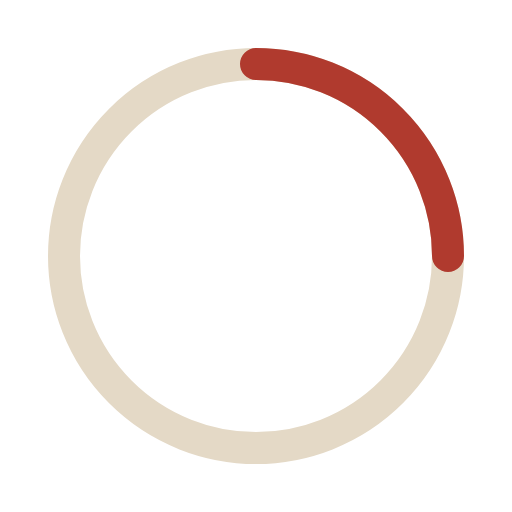
t = 0.00 s
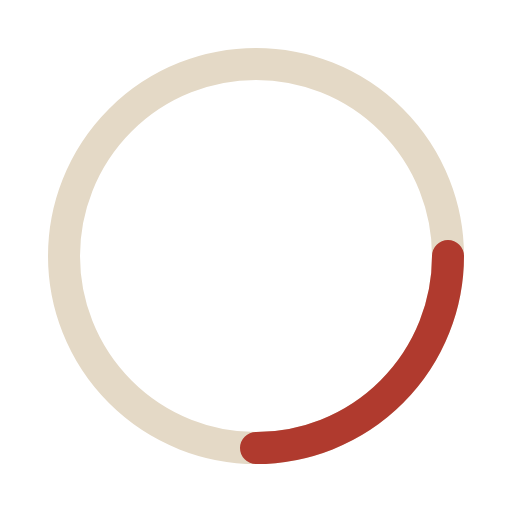
t = 0.25 s
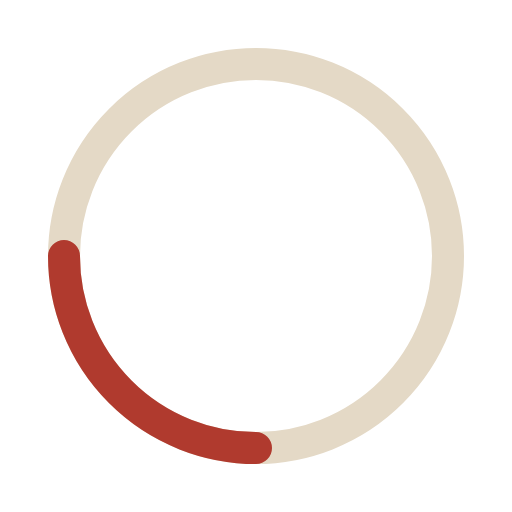
t = 0.50 s
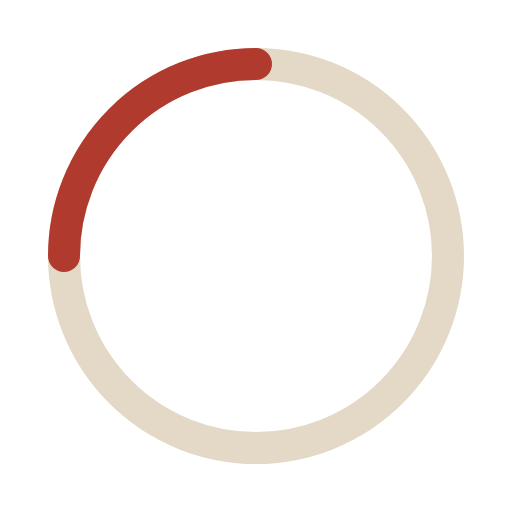
t = 0.75 s

The animated SVG that drew these frames (rendered in a browser with its animation timeline set to each time). Animation: 1 SMIL element (animateTransform=1); one cycle of 1.00 s, repeats indefinitely.

<svg xmlns="http://www.w3.org/2000/svg" viewBox="0 0 64 64" width="64" height="64" role="img" aria-label="加载中">
  <circle cx="32" cy="32" r="24" fill="none" stroke="#e4d9c6" stroke-width="4"/>
  <path d="M32 8 a24 24 0 0 1 24 24" fill="none" stroke="#b03a2e" stroke-width="4" stroke-linecap="round">
    <animateTransform attributeName="transform" type="rotate" from="0 32 32" to="360 32 32" dur="1s" repeatCount="indefinite"/>
  </path>
</svg>
